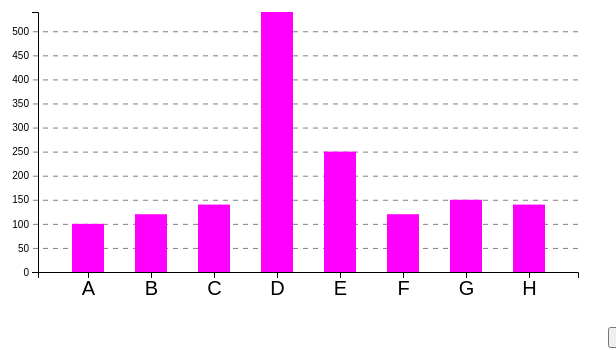
D3 v7 page, settled after 360 driven frames (6 s of simulated time); the page loaded 1 data file(s).


// ── programa_1_final.js
const width = 600;
const height = 400;
const margin = {
  top: 70,
  bottom: 70,
  right: 30,
  left: 30,
};

const svg = d3
  .select("body")
  .append("svg")
  .attr("width", width)
  .attr("height", height);

const boton = d3.select("body").append("button").text("Agregar elemento");

const parrafo = d3.select("body").append("p");

const contenedorEjeY = svg
  .append("g")
  .attr("transform", `translate(${margin.left}, ${margin.top})`);

const contenedorEjeX = svg
  .append("g")
  .attr("transform", `translate(${margin.left}, ${height - margin.bottom})`);

const contenedorBarras = svg
  .append("g")
  .attr("transform", `translate(${margin.left} ${margin.top})`);

function joinDeDatos(datos) {
  const maximaFrecuencia = d3.max(datos, (d) => d.frecuencia);

  const escalaAltura = d3
    .scaleLinear()
    .domain([0, maximaFrecuencia])
    .range([0, height - margin.top - margin.bottom]);

  const escalaY = d3
    .scaleLinear()
    .domain([0, maximaFrecuencia])
    .range([height - margin.top - margin.bottom, 0]);

  const ejeY = d3.axisLeft(escalaY);

  contenedorEjeY
    .call(ejeY)
    .selectAll("line")
    .attr("x1", width - margin.right - margin.left)
    .attr("stroke-dasharray", "5")
    .attr("opacity", 0.5);

  const escalaX = d3
    .scaleBand()
    .domain(datos.map((d) => d.categoria))
    .rangeRound([0, width - margin.right - margin.left])
    .padding(0.5);

  const ejeX = d3.axisBottom(escalaX);

  contenedorEjeX.call(ejeX).selectAll("text").attr("font-size", 20);

  contenedorBarras
    .selectAll("rect")
    .data(datos)
    .join("rect")
    .attr("width", escalaX.bandwidth())
    .attr("fill", "magenta")
    .attr("height", (d) => escalaAltura(d.frecuencia))
    .attr("x", (d) => escalaX(d.categoria))
    .attr("y", (d) => escalaY(d.frecuencia))
    .on("click", () => {
      console.log("evento");
    })
    .on("mouseenter", (evento, d) => {
      // console.log(d);
      // console.log(evento.currentTarget);

      parrafo.text(`Categoría: ${d.categoria}, Frecuencia: ${d.frecuencia}`);
    })
    .on("mouseleave", (evento, d) => {
      // console.log(d);
      // console.log(evento.currentTarget);

      parrafo.text("");
    });
}

const datoNuevoRandom = (datos) => ({
  categoria: String.fromCharCode(
    datos[datos.length - 1].categoria.charCodeAt(0) + 1
  ),
  frecuencia: Math.floor(Math.random() * 800),
});

let datos;

d3.json("datos.json")
  .then((datosCargados) => {
    console.log(datosCargados);
    datos = datosCargados;
    joinDeDatos(datos);
    boton.on("click", () => {
      datos.push(datoNuevoRandom(datos));
      joinDeDatos(datos);
    });
  })
  .catch((error) => console.log(error));


### data: datos.json
[
 {
  "categoria": "A",
  "frecuencia": 100
 },
 {
  "categoria": "B",
  "frecuencia": 120
 },
 {
  "categoria": "C",
  "frecuencia": 140
 },
 {
  "categoria": "D",
  "frecuencia": 540
 },
 {
  "categoria": "E",
  "frecuencia": 250
 },
 {
  "categoria": "F",
  "frecuencia": 120
 },
 {
  "categoria": "G",
  "frecuencia": 150
 },
 {
  "categoria": "H",
  "frecuencia": 140
 }
]